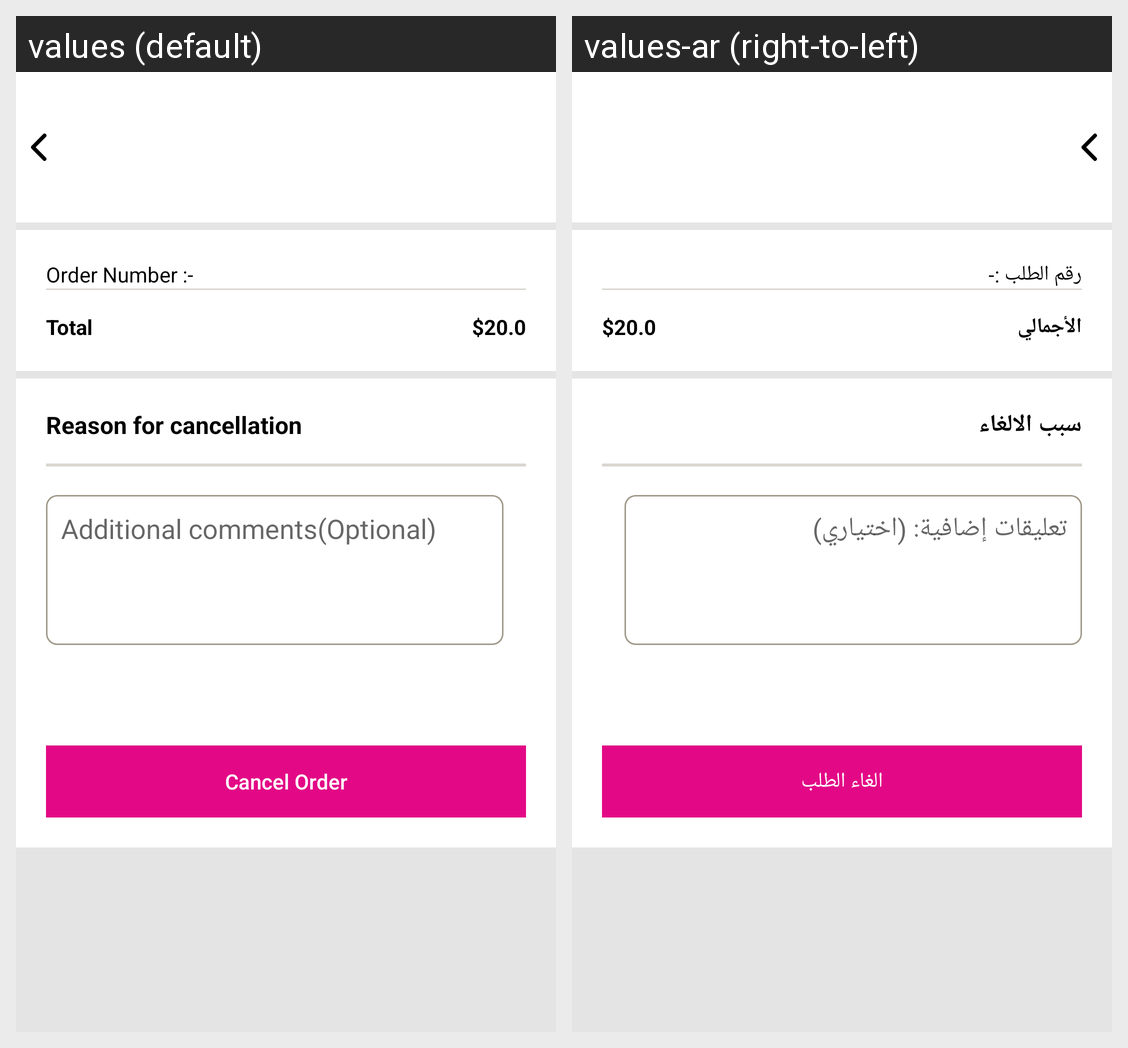

This grid shows one Android layout under two languages. Give, for every string resource on the screen, its name, the default text and each shown locale's text.
Android screen res/layout/activity_cancel_order.xml rendered under 2 locales, left to right: values (default), values-ar (right-to-left). Device: Nexus 5 (rendered at 1080×1920; each locale shown at half size, 540×960, under a caption strip naming it); theme Theme.Shoparty_android.
Strings drawn on this screen, with the default value and each locale's value (text and hints the layout hard-codes, and strings that could not be matched under every locale, appear in the picture but are not listed):

ordernumber
  values: Order Number :-
  values-ar: رقم الطلب :-

total
  values: Total
  values-ar: الأجمالي

_20_0
  values: $20.0
  values-ar: $20.0

reason_for_cancellation
  values: Reason for cancellation
  values-ar: سبب الالغاء

additional_comments_optional
  values: Additional comments(Optional)
  values-ar: تعليقات إضافية: (اختياري)

cancel_order
  values: Cancel Order
  values-ar: الغاء الطلب
